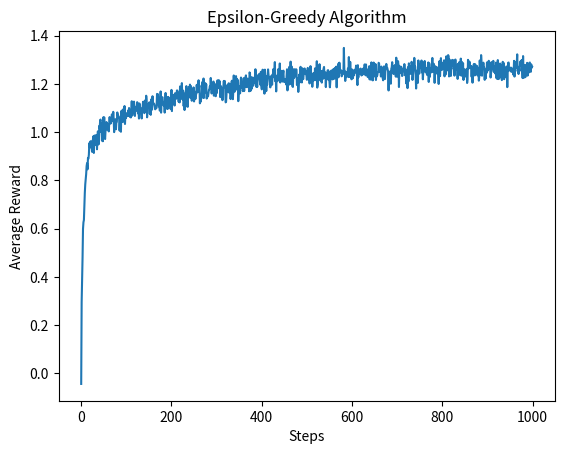

Reproduce this figure in Python.
import numpy as np
import matplotlib.pyplot as plt

class Bandit:
    def __init__(self, k):
        self.k = k
        self.q_star = np.random.normal(loc=0.0, scale=1.0, size=k)
    
    def step(self, action):
        return np.random.normal(loc=self.q_star[action], scale=1.0)

class EpsilonGreedyAgent:
    def __init__(self, k, epsilon=0.1, alpha=0.1):
        self.k = k
        self.epsilon = epsilon
        self.alpha = alpha
        self.Q = np.zeros(k)
        self.N = np.zeros(k)
    
    def select_action(self):
        if np.random.random() < self.epsilon:
            return np.random.randint(self.k)
        else:
            return np.argmax(self.Q)
    
    def update(self, action, reward):
        self.N[action] += 1
        self.Q[action] += self.alpha * (reward - self.Q[action])

def run_experiment(n_pulls, n_bandits, epsilon=0.1, alpha=0.1):
    rewards = np.zeros((n_bandits, n_pulls))
    for i in range(n_bandits):
        bandit = Bandit(k=8)
        agent = EpsilonGreedyAgent(k=8, epsilon=epsilon, alpha=alpha)
        for j in range(n_pulls):
            action = agent.select_action()
            reward = bandit.step(action)
            agent.update(action, reward)
            rewards[i, j] = reward
    return np.mean(rewards, axis=0)


n_pulls = 1000
n_bandits = 2000

rewards = run_experiment(n_pulls, n_bandits)

plt.plot(rewards)
plt.xlabel('Steps')
plt.ylabel('Average Reward')
plt.title('Epsilon-Greedy Algorithm')
plt.show()
